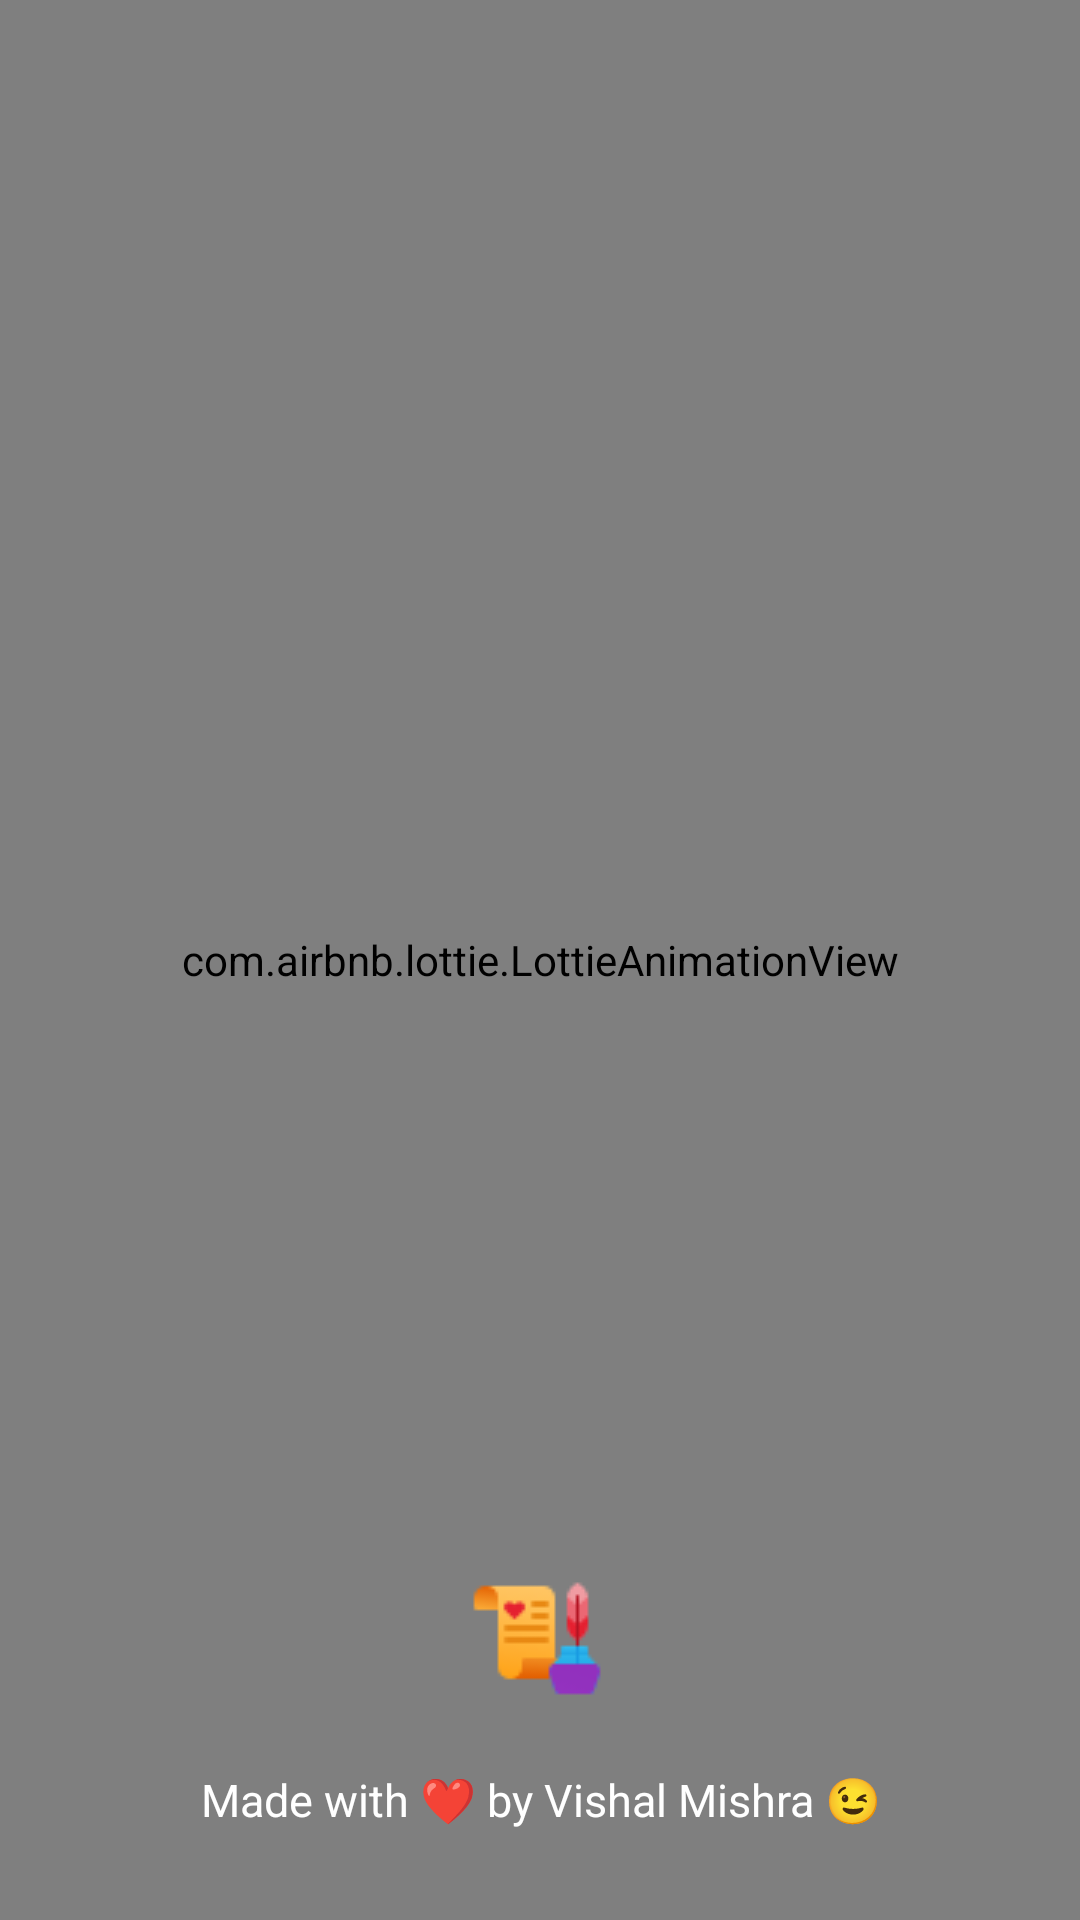

Write the Android layout XML for this screen, with the resource values it uses.
<!-- AndroidManifest.xml: application theme Theme.INK -->
<!-- res/layout/activity_anime_splash.xml -->
<?xml version="1.0" encoding="utf-8"?>
<androidx.constraintlayout.widget.ConstraintLayout xmlns:android="http://schemas.android.com/apk/res/android"
    xmlns:app="http://schemas.android.com/apk/res-auto"
    xmlns:tools="http://schemas.android.com/tools"
    android:layout_width="match_parent"
    android:layout_height="match_parent"
    >


    <com.airbnb.lottie.LottieAnimationView
        android:id="@+id/splash"
        android:layout_width="match_parent"
        android:layout_height="match_parent"
        android:scaleType="centerCrop"
        app:layout_constraintBottom_toBottomOf="parent"
        app:layout_constraintEnd_toEndOf="parent"
        app:layout_constraintStart_toStartOf="parent"
        app:layout_constraintTop_toTopOf="parent"
        app:layout_constraintHorizontal_bias="0"
        app:lottie_autoPlay="true"
        app:lottie_fileName="cat.json"
        />

    <ImageView
        android:layout_width="wrap_content"
        android:layout_height="wrap_content"
        android:src="@drawable/ic_app_logo"
        app:layout_constraintBottom_toTopOf="@+id/textView"
        app:layout_constraintEnd_toEndOf="parent"
        android:layout_marginBottom="20dp"
        app:layout_constraintStart_toStartOf="@+id/textView" />

    <TextView

        android:id="@+id/textView"
        android:layout_width="match_parent"
        android:layout_height="wrap_content"
        android:layout_marginBottom="30dp"
        android:gravity="center"
        android:text="@string/bio"
        android:textColor="@color/white"
        android:textSize="15sp"
        app:layout_constraintBottom_toBottomOf="parent" />



</androidx.constraintlayout.widget.ConstraintLayout>
<!-- resources referenced by this layout -->
<resources>
  <color name="white">#FFFFFFFF</color>
  <!-- drawable ic_app_logo: png bitmap (drawable, 1673 bytes) -->
  <string name="bio">Made with ❤ by Vishal Mishra 😉</string>
  <style name="Theme.INK" parent="Base.Theme.INK" />
  <style name="Base.Theme.INK" parent="Theme.Material3.DayNight.NoActionBar">
          
          <item name="colorPrimary">@color/primaryColor</item>
          <item name="colorPrimaryVariant">@color/primaryDarkColor</item>
          <item name="colorOnPrimary">@color/primaryTextColor</item>
          
          <item name="colorSecondary">@color/primaryLightColor</item>
          <item name="colorSecondaryVariant">@color/primaryColor</item>
          <item name="colorOnSecondary">@color/black</item>
          
          <item name="android:statusBarColor" tools:targetApi="l">?attr/colorPrimaryVariant</item>
          
      </style>
  <color name="primaryColor">#212121</color>
  <color name="primaryDarkColor">#000000</color>
  <color name="primaryTextColor">#ffffff</color>
  <color name="primaryLightColor">#484848</color>
  <color name="black">#FF000000</color>
</resources>
